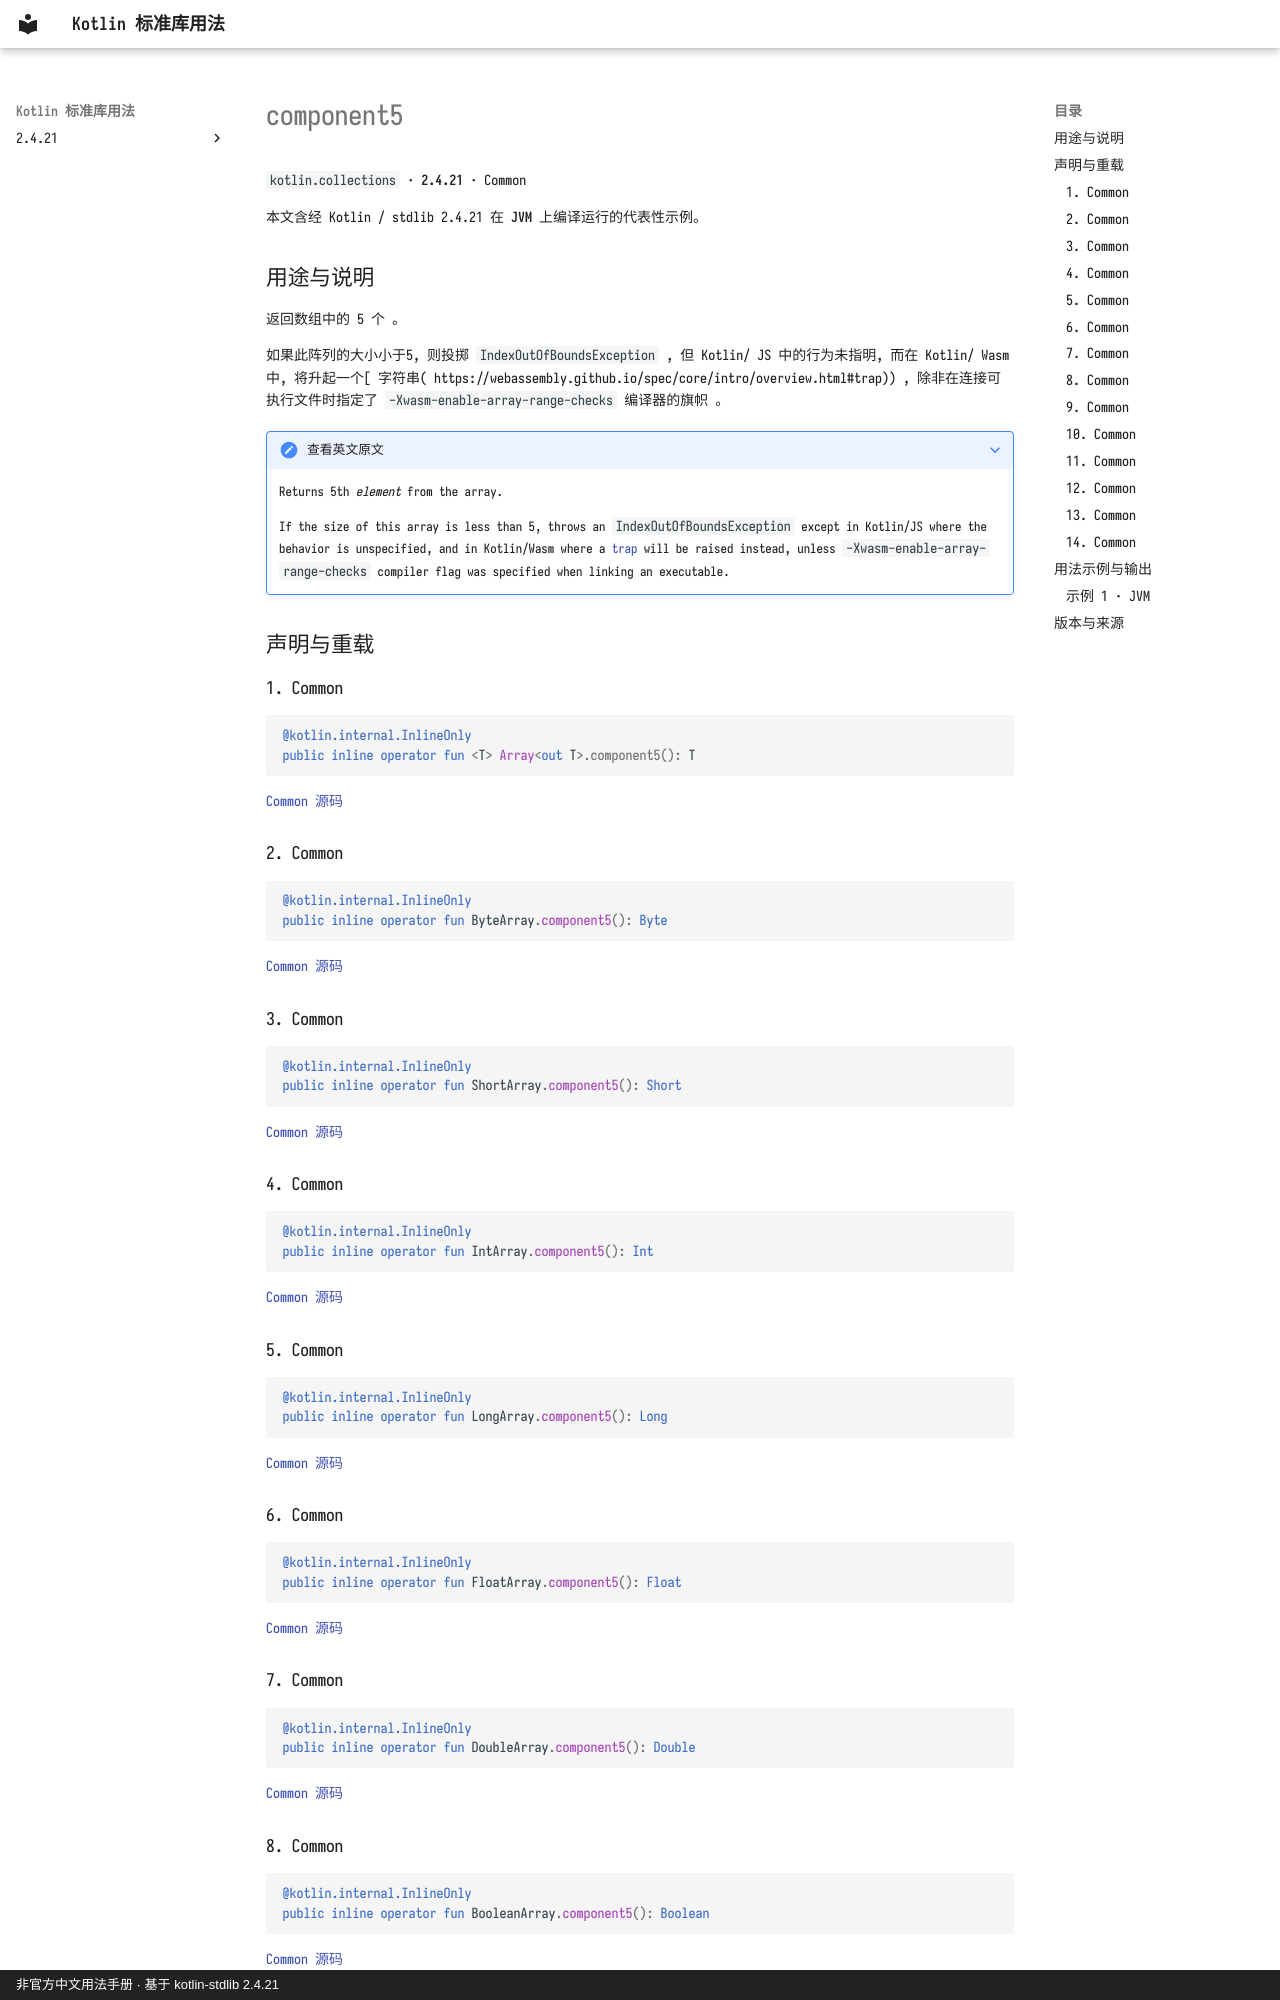

repository: oooooooko/kotlin-stdlib-docs · page: zh/api/kotlin.collections/component5--4ecadffd/index.html · generator: mkdocs · copyright: 非官方中文用法手册 · 基于 kotlin-stdlib 2.4.21

# component5

`kotlin.collections` · **2.4.21** · Common

本文含经 Kotlin / stdlib 2.4.21 在 **JVM** 上编译运行的代表性示例。

## 用途与说明

返回数组中的 5 个 。

如果此阵列的大小小于5, 则投掷 `IndexOutOfBoundsException` , 但 Kotlin/ JS 中的行为未指明, 而在 Kotlin/ Wasm 中, 将升起一个[ 字符串( https://webassembly.github.io/spec/core/intro/overview.html#trap)) , 除非在连接可执行文件时指定了 `-Xwasm-enable-array-range-checks` 编译器的旗帜 。

??? note "查看英文原文"

    Returns 5th *element* from the array.
    
    If the size of this array is less than 5, throws an `IndexOutOfBoundsException` except in Kotlin/JS
    where the behavior is unspecified, and in Kotlin/Wasm where
    a [trap](https://webassembly.github.io/spec/core/intro/overview.html#trap) will be raised instead,
    unless `-Xwasm-enable-array-range-checks` compiler flag was specified when linking an executable.

## 声明与重载

### 1. Common

```kotlin
@kotlin.internal.InlineOnly
public inline operator fun <T> Array<out T>.component5(): T
```

[Common 源码](https://github.com/JetBrains/kotlin/blob/v2.4.21/libraries/stdlib/common/src/generated/_Arrays.kt#L490)

### 2. Common

```kotlin
@kotlin.internal.InlineOnly
public inline operator fun ByteArray.component5(): Byte
```

[Common 源码](https://github.com/JetBrains/kotlin/blob/v2.4.21/libraries/stdlib/common/src/generated/_Arrays.kt#L503)

### 3. Common

```kotlin
@kotlin.internal.InlineOnly
public inline operator fun ShortArray.component5(): Short
```

[Common 源码](https://github.com/JetBrains/kotlin/blob/v2.4.21/libraries/stdlib/common/src/generated/_Arrays.kt#L516)

### 4. Common

```kotlin
@kotlin.internal.InlineOnly
public inline operator fun IntArray.component5(): Int
```

[Common 源码](https://github.com/JetBrains/kotlin/blob/v2.4.21/libraries/stdlib/common/src/generated/_Arrays.kt#L529)

### 5. Common

```kotlin
@kotlin.internal.InlineOnly
public inline operator fun LongArray.component5(): Long
```

[Common 源码](https://github.com/JetBrains/kotlin/blob/v2.4.21/libraries/stdlib/common/src/generated/_Arrays.kt#L542)

### 6. Common

```kotlin
@kotlin.internal.InlineOnly
public inline operator fun FloatArray.component5(): Float
```

[Common 源码](https://github.com/JetBrains/kotlin/blob/v2.4.21/libraries/stdlib/common/src/generated/_Arrays.kt#L555)

### 7. Common

```kotlin
@kotlin.internal.InlineOnly
public inline operator fun DoubleArray.component5(): Double
```

[Common 源码](https://github.com/JetBrains/kotlin/blob/v2.4.21/libraries/stdlib/common/src/generated/_Arrays.kt#L568)
